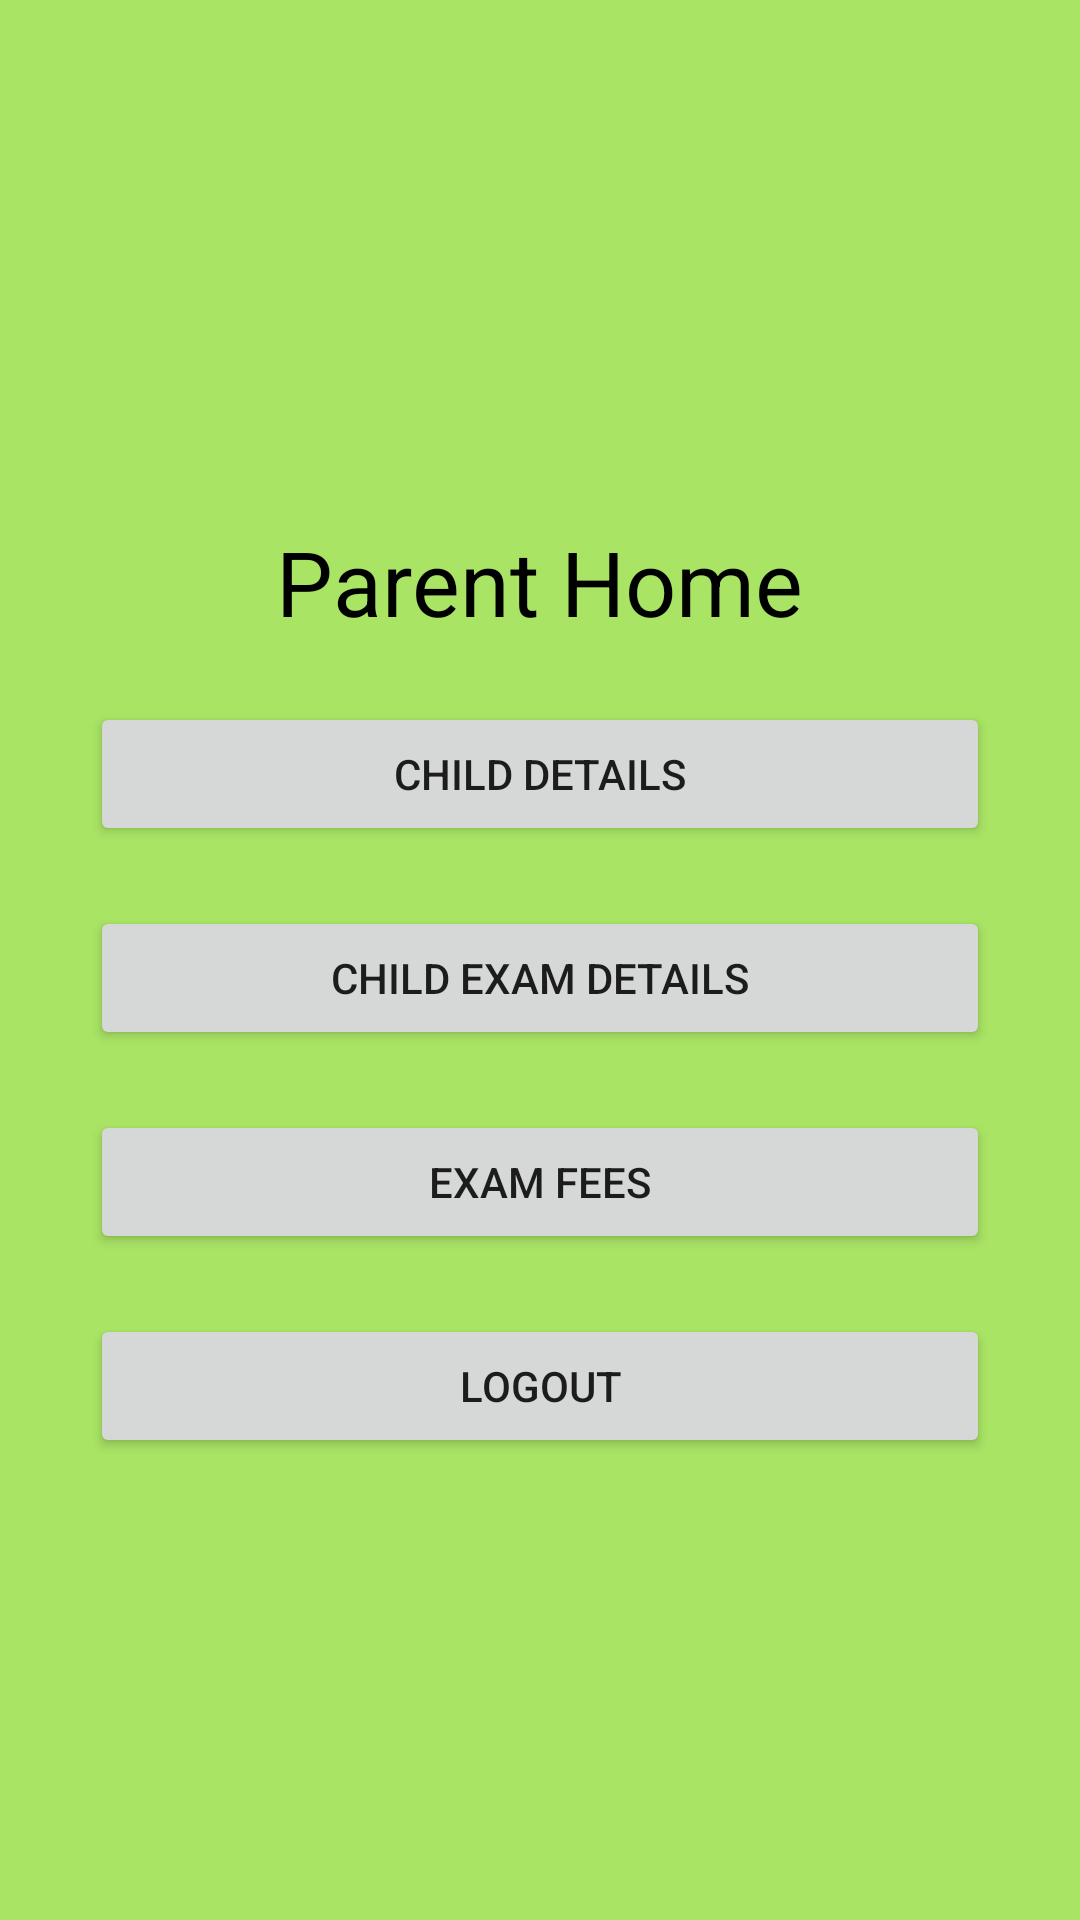

Reconstruct the res/layout file that produces this screen, plus the resources it refers to.
<!-- AndroidManifest.xml: application theme Theme.ESchool -->
<!-- res/layout/activity_parent_home.xml -->
<?xml version="1.0" encoding="utf-8"?>
<LinearLayout xmlns:android="http://schemas.android.com/apk/res/android"
    xmlns:app="http://schemas.android.com/apk/res-auto"
    xmlns:tools="http://schemas.android.com/tools"
    android:layout_width="match_parent"
    android:layout_height="match_parent"
    android:gravity="center"
    android:background="#A9E465"
    android:orientation="vertical"
    tools:context=".Parent_home">

    <TextView
        android:id="@+id/textView3"
        android:layout_marginTop="20dp"
        android:textSize="30dp"
        android:textColor="#000"
        android:layout_width="wrap_content"
        android:layout_height="wrap_content"
        android:text="Parent Home" />

    <Button
        android:id="@+id/btchild"
        android:layout_marginTop="20dp"
        android:layout_width="300dp"
        android:layout_height="wrap_content"
        android:text="Child Details" />



    <Button
        android:id="@+id/btexam"
        android:layout_marginTop="20dp"
        android:layout_width="300dp"
        android:layout_height="wrap_content"
        android:text="Child Exam Details" />

    <Button
        android:id="@+id/tbfees"
        android:layout_marginTop="20dp"
        android:layout_width="300dp"
        android:layout_height="wrap_content"
        android:text="Exam Fees" />

    <Button
        android:id="@+id/btlogout"
        android:layout_marginTop="20dp"
        android:layout_width="300dp"
        android:layout_height="wrap_content"
        android:text="Logout" />
</LinearLayout>
<!-- resources referenced by this layout -->
<resources>
  <style name="Theme.ESchool" parent="Theme.MaterialComponents.DayNight.DarkActionBar">
          
          <item name="colorPrimary">@color/purple_500</item>
          <item name="colorPrimaryVariant">@color/purple_700</item>
          <item name="colorOnPrimary">@color/white</item>
          
          <item name="colorSecondary">@color/teal_200</item>
          <item name="colorSecondaryVariant">@color/teal_700</item>
          <item name="colorOnSecondary">@color/black</item>
          
          <item name="android:statusBarColor" tools:targetApi="l">?attr/colorPrimaryVariant</item>
          
      </style>
  <!-- not gathered from this repository: default colours our renderer supplied (Android Studio template values) -->
  <color name="purple_500">#FF6200EE</color>
  <color name="purple_700">#FF3700B3</color>
  <color name="teal_200">#FF03DAC5</color>
  <color name="teal_700">#FF018786</color>
  <color name="black">#FF000000</color>
  <color name="white">#FFFFFFFF</color>
</resources>
